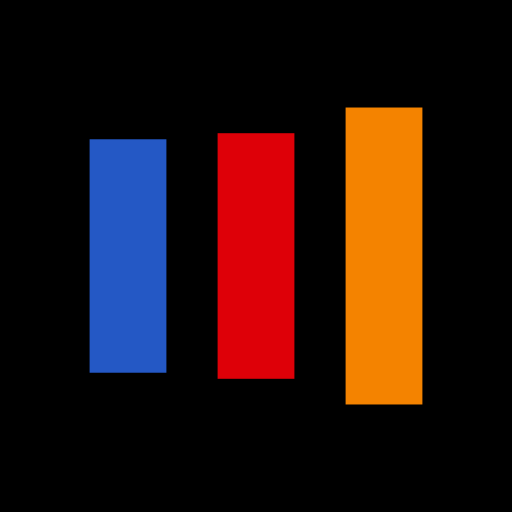
t = 0.00 s
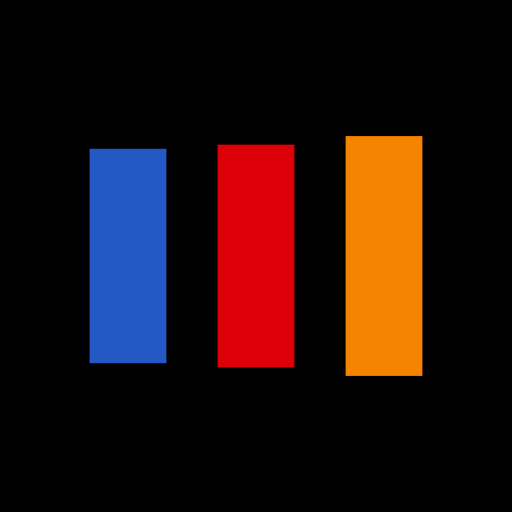
t = 0.13 s
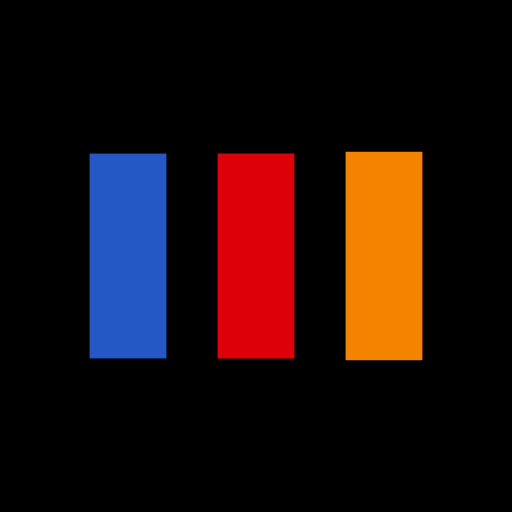
t = 0.38 s
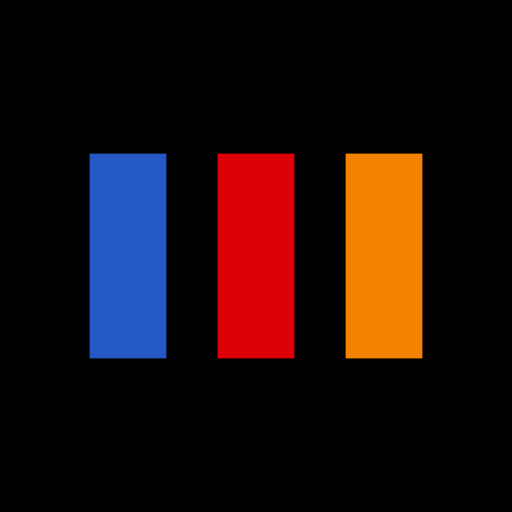
t = 0.50 s
t = 0.63 s: frame unchanged from t = 0.50 s, image omitted
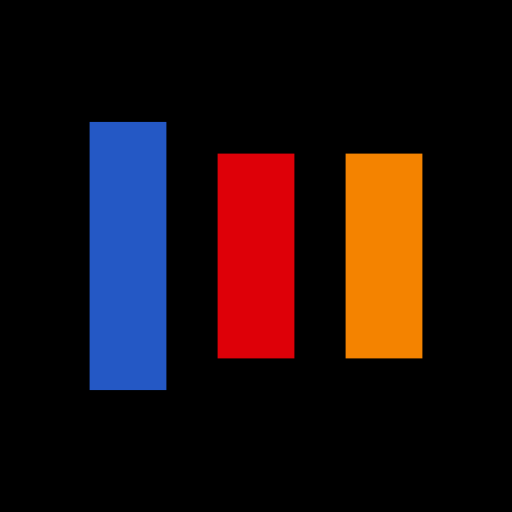
t = 0.88 s

The animated SVG that drew these frames (rendered in a browser with its animation timeline set to each time). Animation: 6 SMIL elements (animate=6); one cycle of 1.00 s, repeats indefinitely.

<?xml version="1.0" encoding="utf-8"?>
<svg xmlns="http://www.w3.org/2000/svg" xmlns:xlink="http://www.w3.org/1999/xlink" style="margin: auto; background: rgb(0, 0, 0); display: block; shape-rendering: auto; animation-play-state: running; animation-delay: 0s;" width="200px" height="200px" viewBox="0 0 100 100" preserveAspectRatio="xMidYMid">
<rect x="17.5" y="30" width="15" height="40" fill="#2458c5" style="animation-play-state: running; animation-delay: 0s;">
  <animate attributeName="y" repeatCount="indefinite" dur="1s" calcMode="spline" keyTimes="0;0.5;1" values="18;30;30" keySplines="0 0.5 0.5 1;0 0.5 0.5 1" begin="-0.2s" style="animation-play-state: running; animation-delay: 0s;"></animate>
  <animate attributeName="height" repeatCount="indefinite" dur="1s" calcMode="spline" keyTimes="0;0.5;1" values="64;40;40" keySplines="0 0.5 0.5 1;0 0.5 0.5 1" begin="-0.2s" style="animation-play-state: running; animation-delay: 0s;"></animate>
</rect>
<rect x="42.5" y="30" width="15" height="40" fill="#de0008" style="animation-play-state: running; animation-delay: 0s;">
  <animate attributeName="y" repeatCount="indefinite" dur="1s" calcMode="spline" keyTimes="0;0.5;1" values="20.999999999999996;30;30" keySplines="0 0.5 0.5 1;0 0.5 0.5 1" begin="-0.1s" style="animation-play-state: running; animation-delay: 0s;"></animate>
  <animate attributeName="height" repeatCount="indefinite" dur="1s" calcMode="spline" keyTimes="0;0.5;1" values="58.00000000000001;40;40" keySplines="0 0.5 0.5 1;0 0.5 0.5 1" begin="-0.1s" style="animation-play-state: running; animation-delay: 0s;"></animate>
</rect>
<rect x="67.5" y="30" width="15" height="40" fill="#f48300" style="animation-play-state: running; animation-delay: 0s;">
  <animate attributeName="y" repeatCount="indefinite" dur="1s" calcMode="spline" keyTimes="0;0.5;1" values="20.999999999999996;30;30" keySplines="0 0.5 0.5 1;0 0.5 0.5 1" style="animation-play-state: running; animation-delay: 0s;"></animate>
  <animate attributeName="height" repeatCount="indefinite" dur="1s" calcMode="spline" keyTimes="0;0.5;1" values="58.00000000000001;40;40" keySplines="0 0.5 0.5 1;0 0.5 0.5 1" style="animation-play-state: running; animation-delay: 0s;"></animate>
</rect>
<!-- [ldio] generated by https://loading.io/ --></svg>